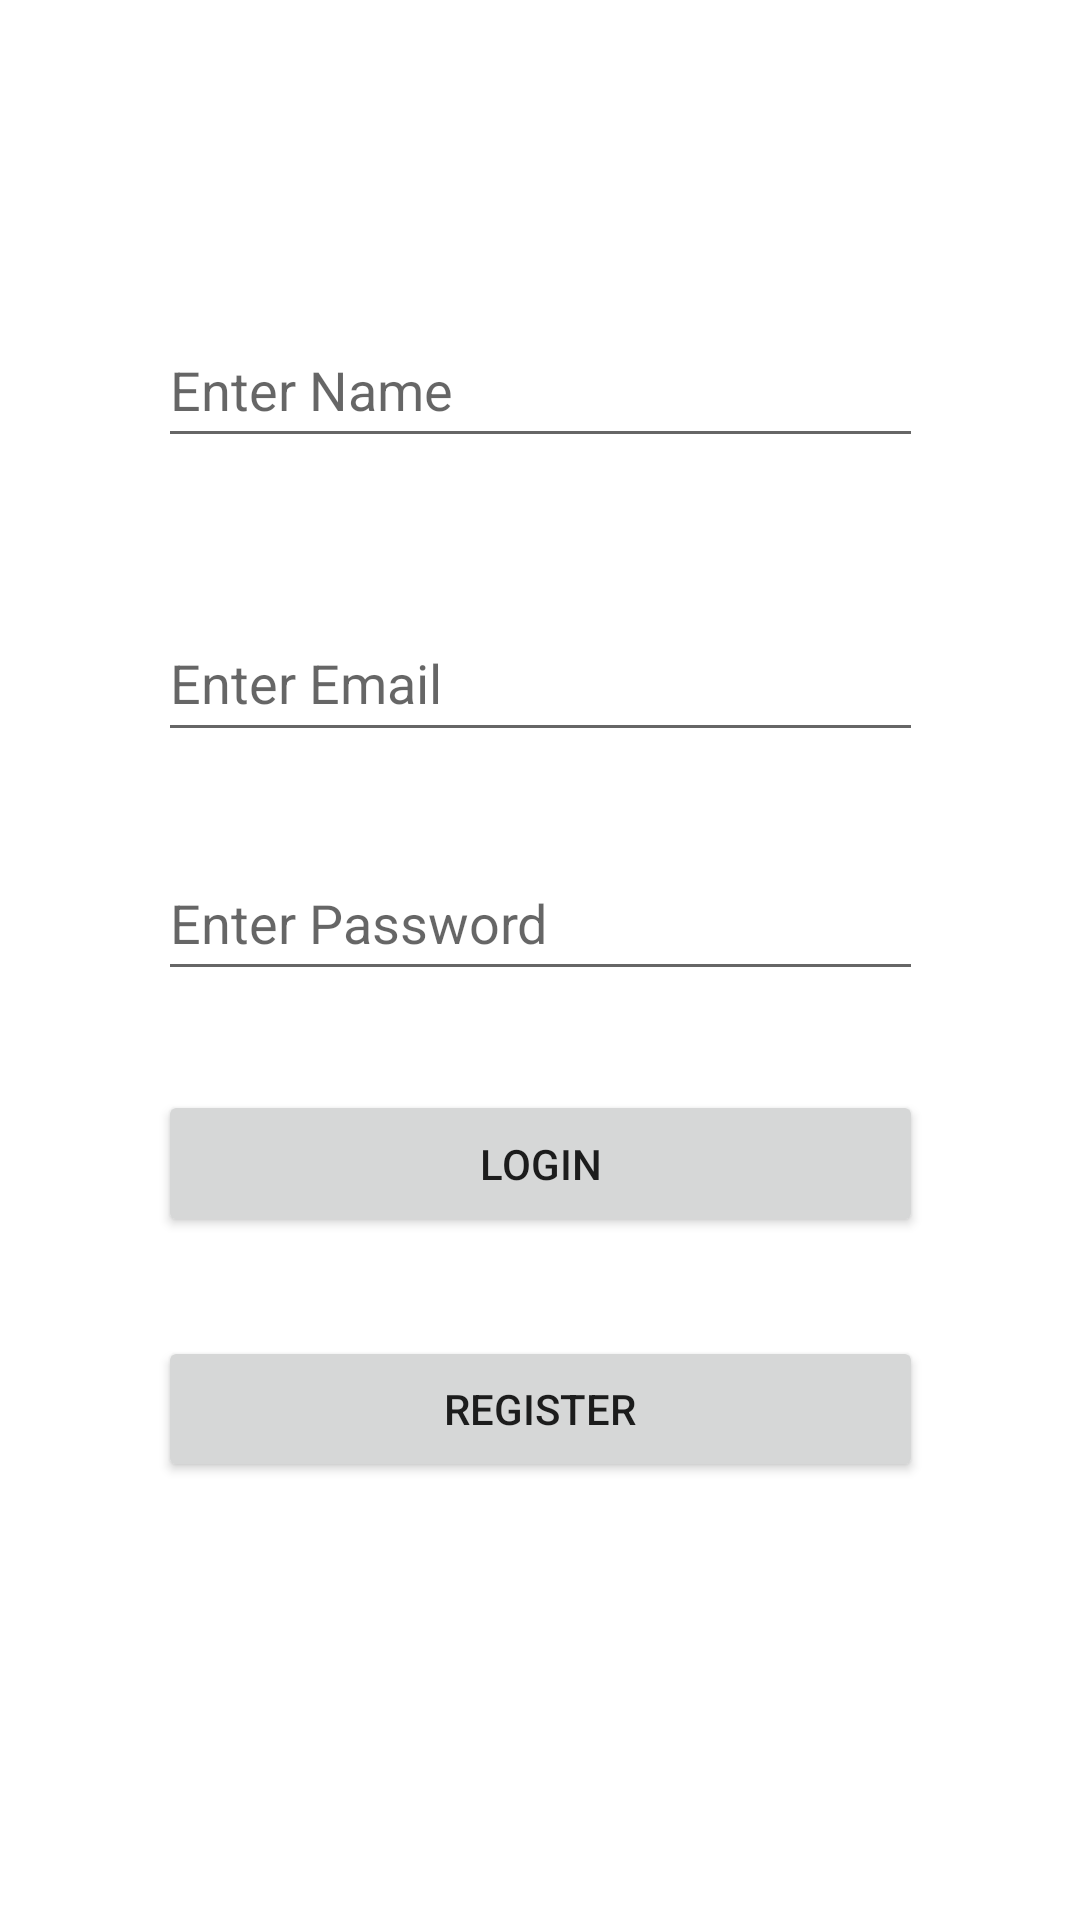

Here is an Android app screen rendered from its layout file. Give the layout XML and the strings, colors and styles it references.
<!-- AndroidManifest.xml: application theme Theme.Vibe2 -->
<!-- res/layout/activity_main.xml -->
<?xml version="1.0" encoding="utf-8"?>
<androidx.constraintlayout.widget.ConstraintLayout xmlns:android="http://schemas.android.com/apk/res/android"
    xmlns:app="http://schemas.android.com/apk/res-auto"
    xmlns:tools="http://schemas.android.com/tools"
    android:layout_width="match_parent"
    android:layout_height="match_parent"
    android:background="@drawable/ocean"
    tools:context=".MainActivity">

    <EditText
        android:id="@+id/edtMainname"
        android:layout_width="255dp"
        android:layout_height="0dp"
        android:layout_marginTop="104dp"
        android:layout_marginBottom="49dp"
        android:ems="10"
        android:hint="Enter Name"
        android:inputType="textPersonName"
        app:layout_constraintBottom_toTopOf="@+id/edtMainEmail"
        app:layout_constraintEnd_toEndOf="parent"
        app:layout_constraintStart_toStartOf="parent"
        app:layout_constraintTop_toTopOf="parent" />

    <EditText
        android:id="@+id/edtMainEmail"
        android:layout_width="255dp"
        android:layout_height="0dp"
        android:layout_marginBottom="31dp"
        android:ems="10"
        android:hint="Enter Email"
        android:inputType="textEmailAddress"
        app:layout_constraintBottom_toTopOf="@+id/edtMainPassword"
        app:layout_constraintEnd_toEndOf="parent"
        app:layout_constraintStart_toStartOf="parent"
        app:layout_constraintTop_toBottomOf="@+id/edtMainname" />

    <EditText
        android:id="@+id/edtMainPassword"
        android:layout_width="255dp"
        android:layout_height="0dp"
        android:layout_marginBottom="33dp"
        android:ems="10"
        android:hint="Enter Password"
        android:inputType="numberPassword"
        app:layout_constraintBottom_toTopOf="@+id/edtmainlogbtn"
        app:layout_constraintEnd_toEndOf="parent"
        app:layout_constraintStart_toStartOf="parent"
        app:layout_constraintTop_toBottomOf="@+id/edtMainEmail" />

    <Button
        android:id="@+id/edtmainlogbtn"
        android:layout_width="255dp"
        android:layout_height="0dp"
        android:layout_marginBottom="33dp"
        android:text="LOGIN"
        app:layout_constraintBottom_toTopOf="@+id/edtmainregbtn"
        app:layout_constraintEnd_toEndOf="parent"
        app:layout_constraintStart_toStartOf="parent"
        app:layout_constraintTop_toBottomOf="@+id/edtMainPassword" />

    <Button
        android:id="@+id/edtmainregbtn"
        android:layout_width="255dp"
        android:layout_height="0dp"
        android:layout_marginBottom="146dp"
        android:text="Register"
        app:layout_constraintBottom_toBottomOf="parent"
        app:layout_constraintEnd_toEndOf="parent"
        app:layout_constraintStart_toStartOf="parent"
        app:layout_constraintTop_toBottomOf="@+id/edtmainlogbtn" />

    <androidx.constraintlayout.widget.Guideline
        android:id="@+id/guideline"
        android:layout_width="wrap_content"
        android:layout_height="wrap_content"
        android:orientation="vertical"
        app:layout_constraintGuide_begin="20dp" />
</androidx.constraintlayout.widget.ConstraintLayout>
<!-- resources referenced by this layout -->
<resources>
  <style name="Theme.Vibe2" parent="Theme.MaterialComponents.DayNight.DarkActionBar">
          
          <item name="colorPrimary">@color/purple_500</item>
          <item name="colorPrimaryVariant">@color/purple_700</item>
          <item name="colorOnPrimary">@color/white</item>
          
          <item name="colorSecondary">@color/teal_200</item>
          <item name="colorSecondaryVariant">@color/teal_700</item>
          <item name="colorOnSecondary">@color/black</item>
          
          <item name="android:statusBarColor">?attr/colorPrimaryVariant</item>
          
      </style>
  <!-- not gathered from this repository: default colours our renderer supplied (Android Studio template values) -->
  <color name="purple_500">#FF6200EE</color>
  <color name="purple_700">#FF3700B3</color>
  <color name="teal_200">#FF03DAC5</color>
  <color name="teal_700">#FF018786</color>
  <color name="black">#FF000000</color>
  <color name="white">#FFFFFFFF</color>
</resources>
